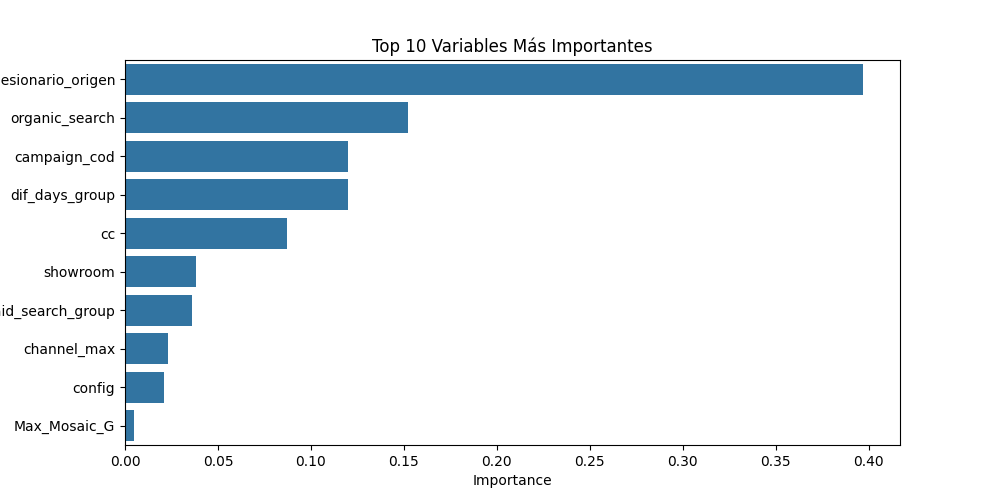

Values plotted in this chart, from the file beside it:
Feature, Importance
codigo_concesionario_origen, 0.397
organic_search, 0.1523
campaign_cod, 0.1201
dif_days_group, 0.12
cc, 0.08736
showroom, 0.03826
paid_search_group, 0.03591
channel_max, 0.02296
config, 0.02095
Max_Mosaic_G, 0.005081
